Run: headless pygame with SDL's dummy video driver; simulated clock (each Clock.tick advances the game by its frame time, no real sleeping); random seed 0; keys injected as events and as key.get_pressed() state; no mouse input.
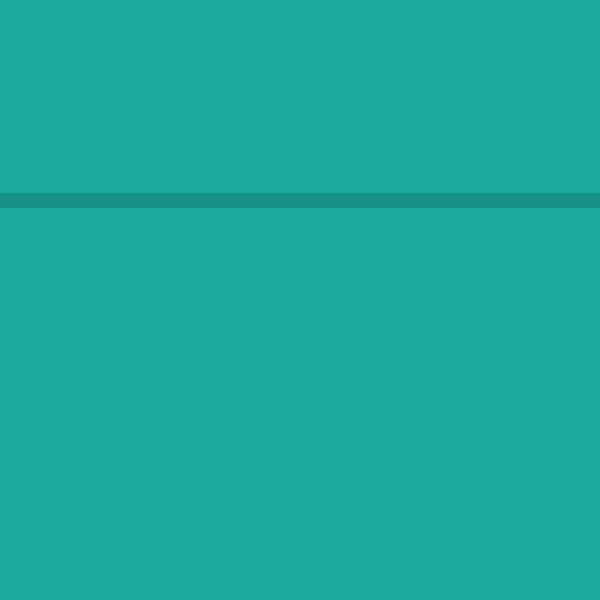
Frame 1 of 4 · flips 1–60 · no input
Frame 2 of 4 · flips 61–180 · tapped SPACE, RETURN · held RIGHT (→), D · screen unchanged from frame 1, image omitted
Frame 3 of 4 · flips 181–300 · held DOWN (↓), S · screen unchanged from frame 2, image omitted
Frame 4 of 4 · flips 301–420 · held LEFT (←), A, UP (↑), W · screen unchanged from frame 3, image omitted

The pygame program that drew these frames:

import pygame ,sys

pygame.init() 

WIDTH = 600
HEIGHT = 600
LINE_WIDTH =15 

#RGB (RED,GREEN,BLUE)
RED =(255,0,0)
BG_COLOR = (28,170,156)
LINE_COLOR = (23  ,145,135)
screen = pygame.display.set_mode((WIDTH,HEIGHT))
pygame.display.set_caption('TIC TAK TOE')
screen.fill(BG_COLOR) 

#pygame.draw.line(screen,RED,(10,10),(300,300))

def draw_lines():
    # horizontal line
    pygame.draw.line(screen,LINE_COLOR,(0,200),(600,200), LINE_WIDTH )
draw_lines()
#main loop
while True:
    for event in pygame.event.get():
        if event.type == pygame.QUIT:
            sys.exit()

    pygame.display.update()
